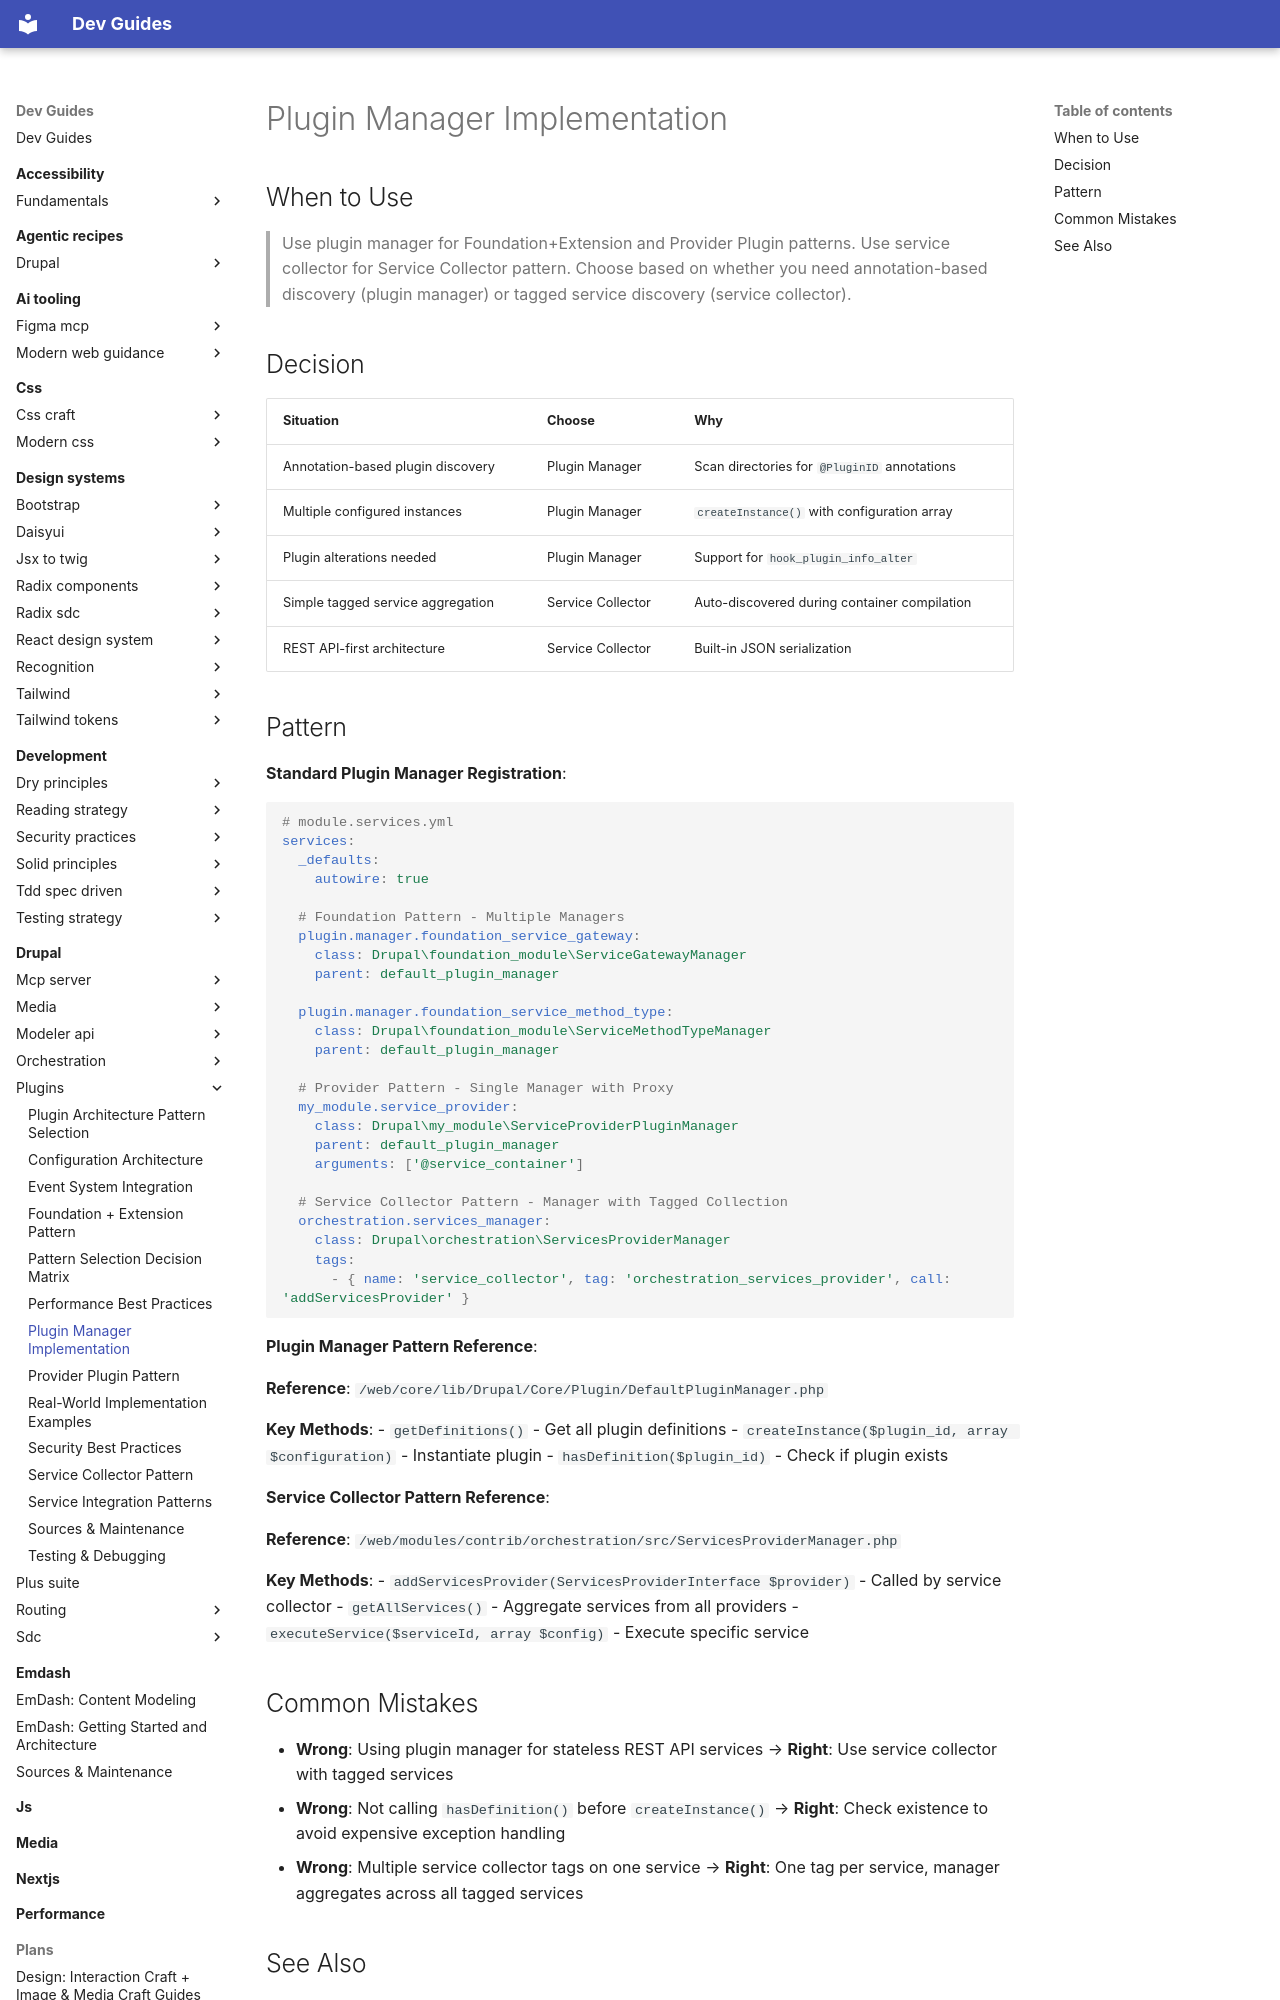

repository: camoa/dev-guides · page: drupal/plugins/plugin-manager-implementation/index.html · generator: mkdocs

---
description: Register plugin managers and service collectors for plugin discovery
tldr: "Use plugin manager for Foundation+Extension and Provider Plugin patterns. Use service collector for Service Collector pattern."
drupal_version: "11.x"
---

# Plugin Manager Implementation

## When to Use

> Use plugin manager for Foundation+Extension and Provider Plugin patterns. Use service collector for Service Collector pattern. Choose based on whether you need annotation-based discovery (plugin manager) or tagged service discovery (service collector).

## Decision

| Situation | Choose | Why |
|-----------|--------|-----|
| Annotation-based plugin discovery | Plugin Manager | Scan directories for `@PluginID` annotations |
| Multiple configured instances | Plugin Manager | `createInstance()` with configuration array |
| Plugin alterations needed | Plugin Manager | Support for `hook_plugin_info_alter` |
| Simple tagged service aggregation | Service Collector | Auto-discovered during container compilation |
| REST API-first architecture | Service Collector | Built-in JSON serialization |

## Pattern

**Standard Plugin Manager Registration**:

```yaml
# module.services.yml
services:
  _defaults:
    autowire: true

  # Foundation Pattern - Multiple Managers
  plugin.manager.foundation_service_gateway:
    class: Drupal\foundation_module\ServiceGatewayManager
    parent: default_plugin_manager

  plugin.manager.foundation_service_method_type:
    class: Drupal\foundation_module\ServiceMethodTypeManager
    parent: default_plugin_manager

  # Provider Pattern - Single Manager with Proxy
  my_module.service_provider:
    class: Drupal\my_module\ServiceProviderPluginManager
    parent: default_plugin_manager
    arguments: ['@service_container']

  # Service Collector Pattern - Manager with Tagged Collection
  orchestration.services_manager:
    class: Drupal\orchestration\ServicesProviderManager
    tags:
      - { name: 'service_collector', tag: 'orchestration_services_provider', call: 'addServicesProvider' }
```

**Plugin Manager Pattern Reference**:

**Reference**: `/web/core/lib/Drupal/Core/Plugin/DefaultPluginManager.php`

**Key Methods**:
- `getDefinitions()` - Get all plugin definitions
- `createInstance($plugin_id, array $configuration)` - Instantiate plugin
- `hasDefinition($plugin_id)` - Check if plugin exists

**Service Collector Pattern Reference**:

**Reference**: `/web/modules/contrib/orchestration/src/ServicesProviderManager.php`

**Key Methods**:
- `addServicesProvider(ServicesProviderInterface $provider)` - Called by service collector
- `getAllServices()` - Aggregate services from all providers
- `executeService($serviceId, array $config)` - Execute specific service
